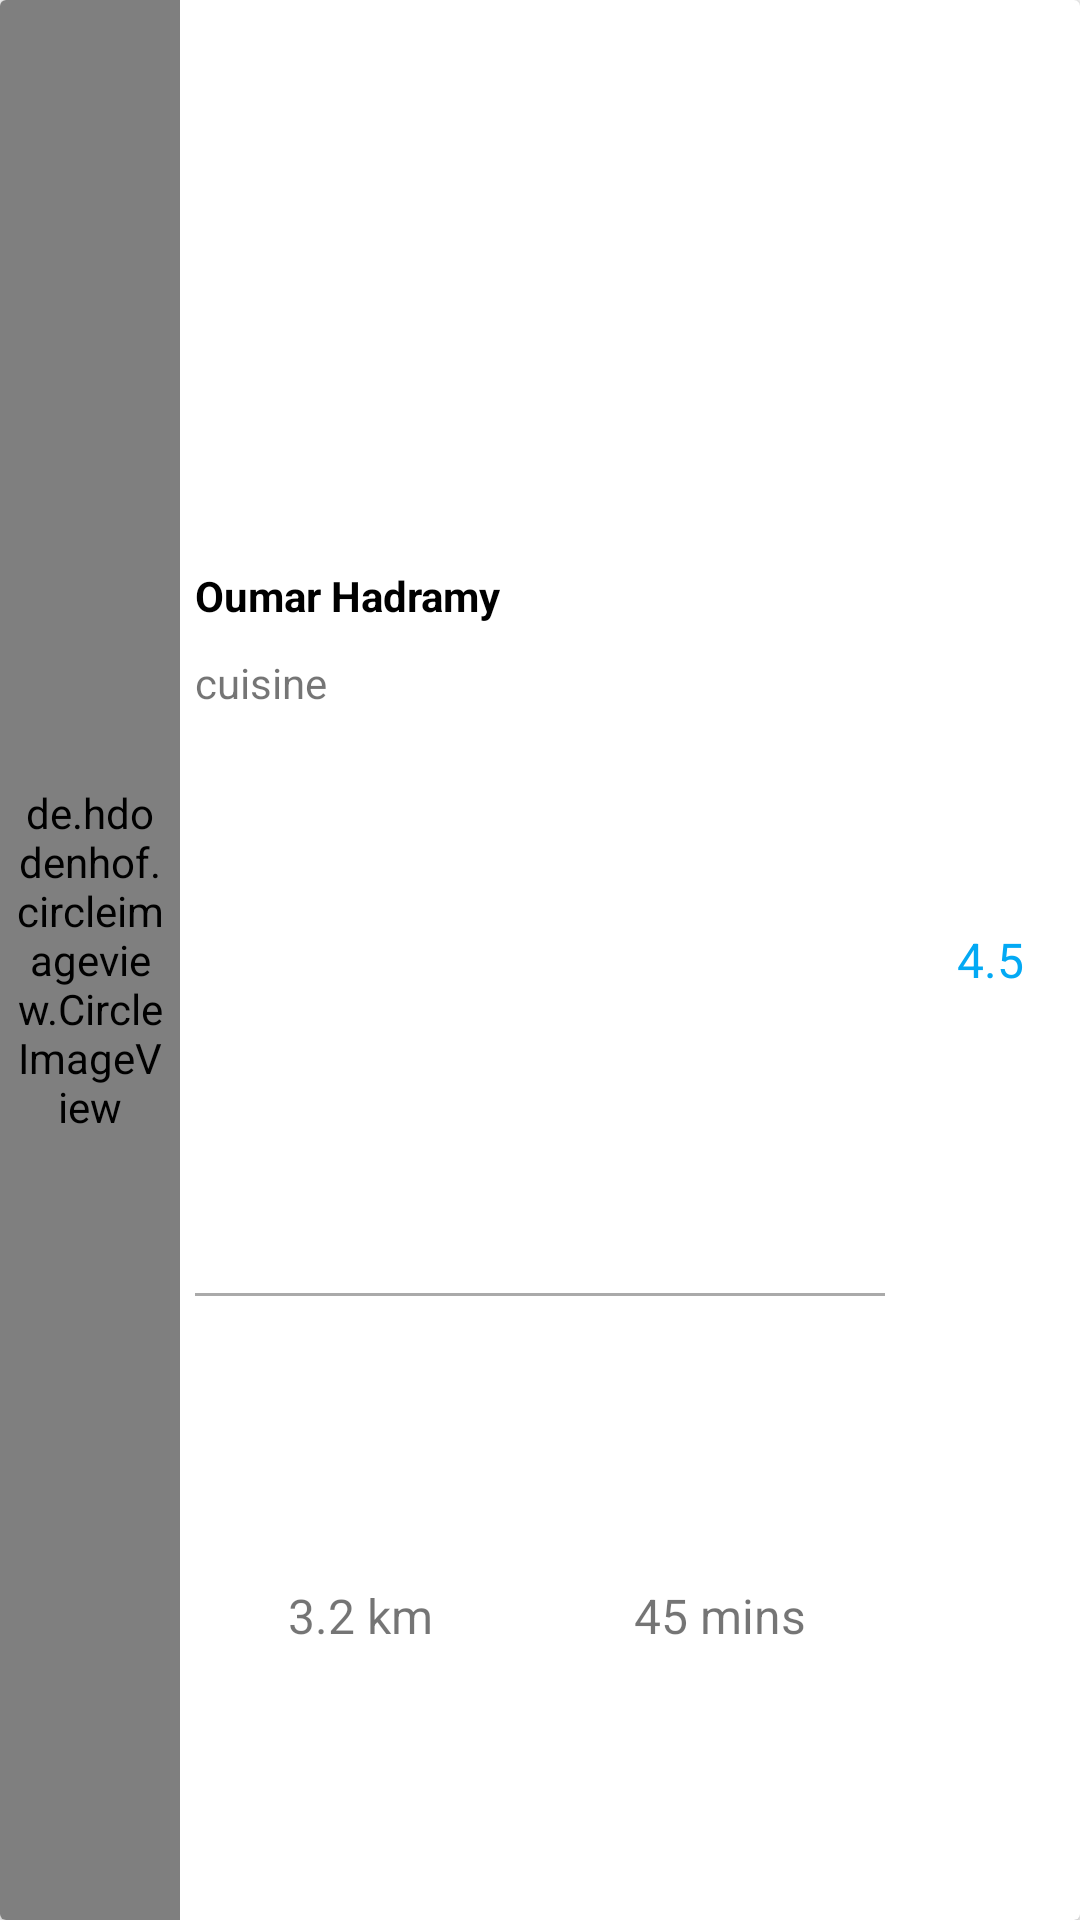

Reconstruct the res/layout file that produces this screen, plus the resources it refers to.
<!-- AndroidManifest.xml: application theme AppTheme -->
<!-- res/layout/cook_card.xml -->
<?xml version="1.0" encoding="utf-8"?>
<android.support.v7.widget.CardView xmlns:android="http://schemas.android.com/apk/res/android"
    xmlns:app="http://schemas.android.com/apk/res-auto"
    android:layout_width="match_parent"
    android:layout_marginBottom="4dp"
    android:layout_height="130dp">
    <LinearLayout
        android:layout_width="match_parent"
        android:layout_height="match_parent"
        android:orientation="horizontal">
        <de.hdodenhof.circleimageview.CircleImageView
            xmlns:app="http://schemas.android.com/apk/res-auto"
            android:layout_width="0dp"
            android:layout_height="match_parent"
            android:layout_weight="1"
            android:background="?android:attr/selectableItemBackground"
            android:src="@drawable/ic_account_circle_grey_300_24dp"
            android:layout_gravity="center"
            android:padding="5dp"
            android:id="@+id/cook_imageee"
            app:civ_border_width="2dp"
            app:civ_border_color="#FFFFFF"/>

        <LinearLayout
            android:layout_width="0dp"
            android:layout_height="match_parent"
            android:layout_weight="4"
            android:orientation="vertical">

            <TextView
                android:layout_width="match_parent"
                android:layout_height="0dp"
                android:layout_weight="1"
                android:layout_margin="5dp"
                android:text="Oumar Hadramy"
                android:textColor="@android:color/black"
                android:textStyle="bold"
                android:id="@+id/cook_nameee"
                android:gravity="center|start|bottom" />
            <TextView
                android:layout_width="match_parent"
                android:layout_height="0dp"
                android:layout_weight="1"
                android:text="cuisine"
                android:layout_margin="5dp"
                android:ellipsize="end"
                android:id="@+id/cook_addressee"
                android:gravity="center|start|top" />
            <View
                android:layout_width="match_parent"
                android:layout_height="1dp"
                android:layout_margin="5dp"
                android:background="@android:color/darker_gray"/>
            <LinearLayout
                android:layout_width="match_parent"
                android:layout_height="0dp"
                android:layout_weight="1">

                <TextView
                    android:layout_width="0dp"
                    android:layout_height="match_parent"
                    android:layout_weight="1"
                    android:text="3.2 km"
                    android:id="@+id/cook_distance"
                    android:layout_gravity="center"
                    android:gravity="center"
                    android:textSize="16sp"/>
                <TextView
                    android:layout_width="0dp"
                    android:layout_height="match_parent"
                    android:layout_weight="1"
                    android:text="45 mins"
                    android:id="@+id/cook_estimated_time"
                    android:layout_gravity="center"
                    android:gravity="center"
                    android:textSize="16sp"/>

            </LinearLayout>


        </LinearLayout>

        <TextView
            android:layout_width="0dp"
            android:layout_height="match_parent"
            android:layout_weight="1"
            android:text="4.5"
            android:textColor="#03A9F4"
            android:id="@+id/cook_ratingee"
            android:layout_gravity="center"
            android:gravity="center"
            android:textSize="16sp"/>


    </LinearLayout>

</android.support.v7.widget.CardView>
<!-- resources referenced by this layout -->
<resources>
  <!-- drawable ic_account_circle_grey_300_24dp: png bitmap (drawable-xxxhdpi, 1565 bytes) -->
  <style name="AppTheme" parent="Theme.AppCompat.Light.NoActionBar">
          
          <item name="colorPrimary">#2196F3</item>
          <item name="colorPrimaryDark">#1976D7</item>
          <item name="colorAccent">#03A9F4</item>
          <item name="android:windowTranslucentNavigation">true</item>
      </style>
</resources>
